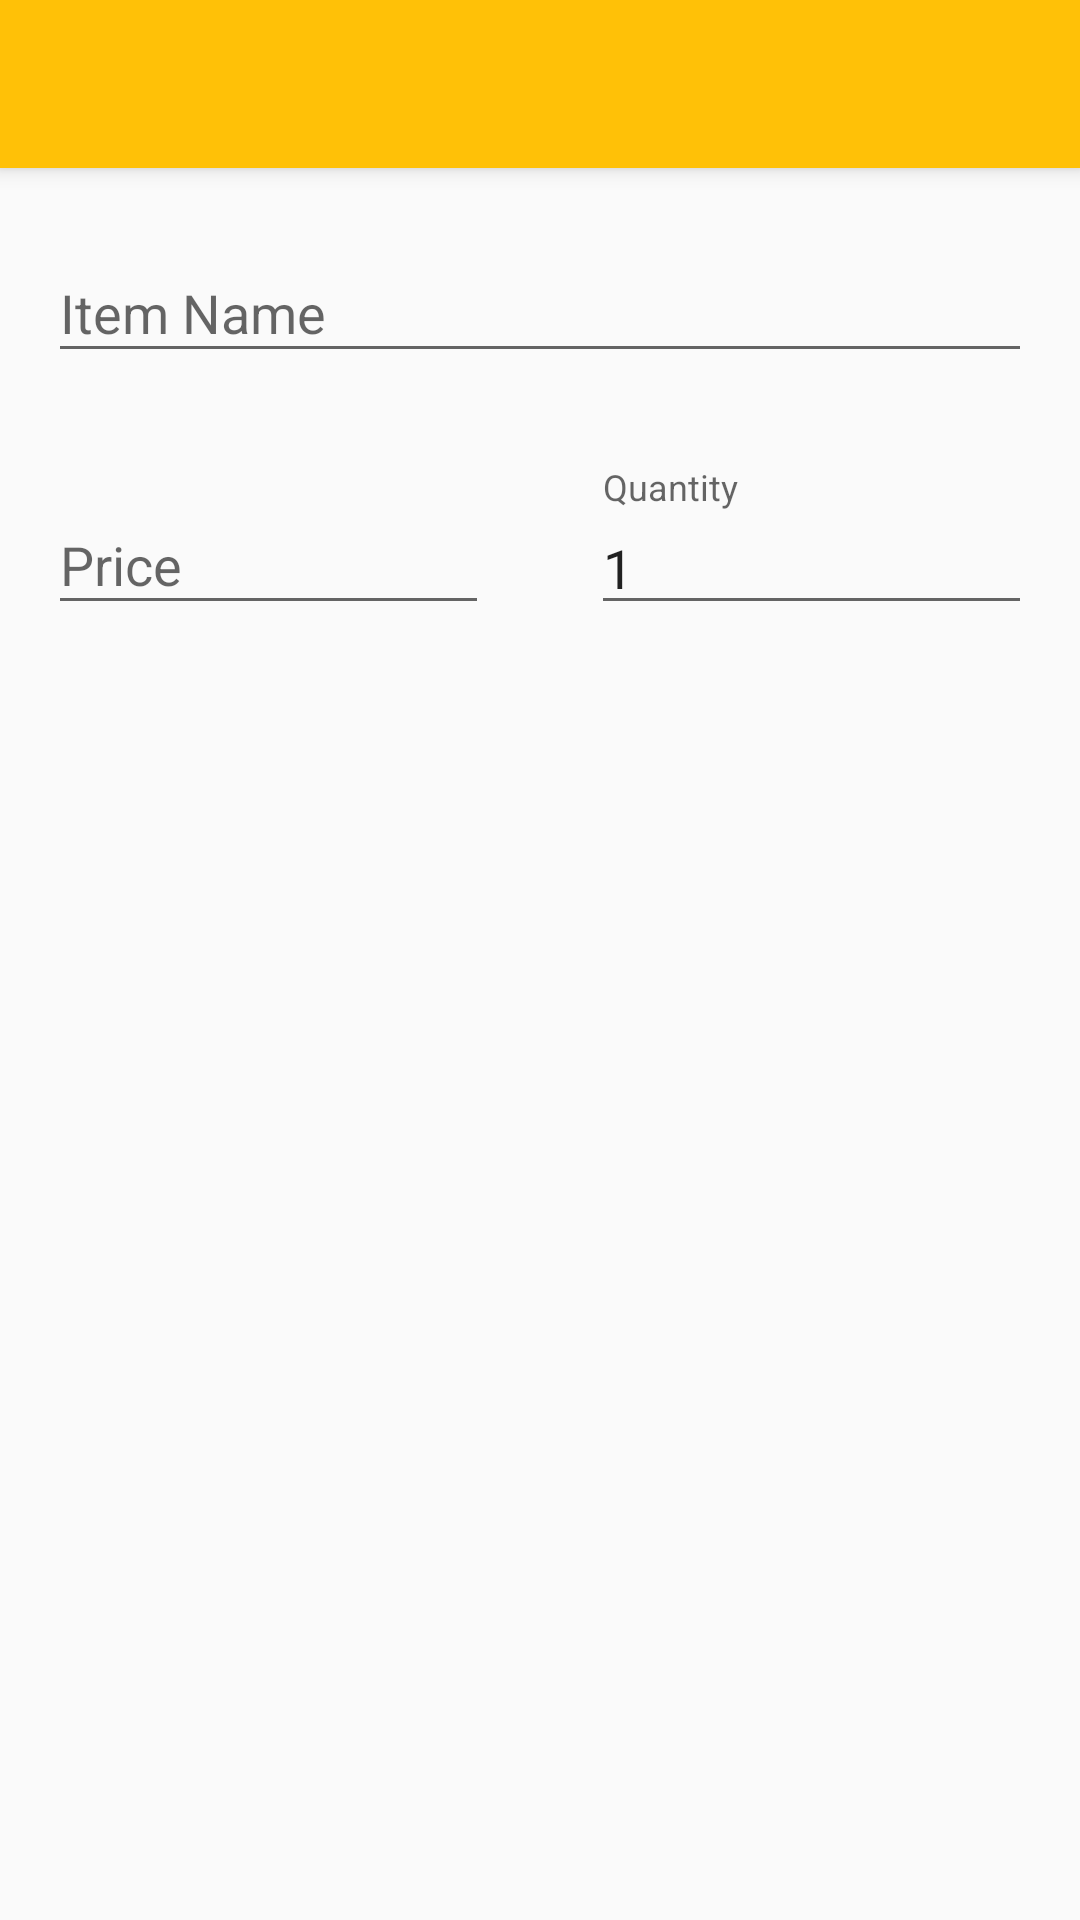

Produce the Android XML layout that renders to this screen, including the resource entries it uses.
<!-- AndroidManifest.xml: activity theme AppTheme.NoActionBar -->
<!-- res/layout/activity_add_item.xml -->
<?xml version="1.0" encoding="utf-8"?>
<android.support.design.widget.CoordinatorLayout xmlns:android="http://schemas.android.com/apk/res/android"
    xmlns:app="http://schemas.android.com/apk/res-auto"
    xmlns:tools="http://schemas.android.com/tools"
    android:layout_width="match_parent"
    android:layout_height="match_parent"
    android:fitsSystemWindows="true"
    tools:context="com.mad.splitlist.activity.AddItemActivity">

    <android.support.design.widget.AppBarLayout
        android:layout_width="match_parent"
        android:layout_height="wrap_content"
        android:theme="@style/AppTheme.AppBarOverlay">

        <android.support.v7.widget.Toolbar
            android:id="@+id/activity_add_item_toolbar"
            android:layout_width="match_parent"
            android:layout_height="?attr/actionBarSize"
            android:background="?attr/colorPrimary"
            app:titleTextAppearance="@style/Title.White"
            app:popupTheme="@style/AppTheme.PopupOverlay" />

    </android.support.design.widget.AppBarLayout>

    <include layout="@layout/content_add_item" />

</android.support.design.widget.CoordinatorLayout>
<!-- res/layout/content_add_item.xml (included above) -->
<?xml version="1.0" encoding="utf-8"?>
<RelativeLayout xmlns:android="http://schemas.android.com/apk/res/android"
    xmlns:app="http://schemas.android.com/apk/res-auto"
    xmlns:tools="http://schemas.android.com/tools"
    android:id="@+id/content_add_item"
    android:layout_width="match_parent"
    android:layout_height="match_parent"
    android:paddingBottom="@dimen/activity_vertical_margin"
    android:paddingLeft="@dimen/activity_horizontal_margin"
    android:paddingRight="@dimen/activity_horizontal_margin"
    android:paddingTop="@dimen/activity_vertical_margin"
    app:layout_behavior="@string/appbar_scrolling_view_behavior"
    tools:context="com.mad.splitlist.activity.AddItemActivity"
    tools:showIn="@layout/activity_add_item">

    <android.support.design.widget.TextInputLayout
        android:id="@+id/activity_add_item_til_item_name"
        android:layout_width="match_parent"
        android:layout_height="@dimen/til_height">

        <android.support.design.widget.TextInputEditText
            android:id="@+id/activity_add_item_et_itemname"
            android:layout_width="match_parent"
            android:layout_height="wrap_content"
            android:inputType="textCapSentences"
            android:hint="@string/hint_itemname" />

    </android.support.design.widget.TextInputLayout>

    <android.support.design.widget.TextInputLayout
        android:id="@+id/activity_add_item_til_price"
        android:layout_width="wrap_content"
        android:layout_height="@dimen/til_height"
        android:layout_below="@id/activity_add_item_til_item_name">

        <android.support.design.widget.TextInputEditText
            android:id="@+id/activity_add_item_et_price"
            android:layout_width="match_parent"
            android:layout_height="wrap_content"
            android:ems="7"
            android:maxLength="11"
            android:inputType="number"
            android:imeOptions="actionNext"
            android:hint="@string/hint_price" />

    </android.support.design.widget.TextInputLayout>

    <android.support.design.widget.TextInputLayout
        android:id="@+id/activity_add_item_til_quantity"
        android:layout_width="wrap_content"
        android:layout_height="@dimen/til_height"
        android:layout_alignParentRight="true"
        android:layout_alignParentEnd="true"
        android:layout_below="@id/activity_add_item_til_item_name">

        <android.support.design.widget.TextInputEditText
            android:id="@+id/activity_add_item_et_quantity"
            android:layout_width="match_parent"
            android:layout_height="wrap_content"
            android:ems="7"
            android:maxLength="4"
            android:inputType="number"
            android:hint="@string/hint_quantity"
            android:text="@string/default_quantity"/>

    </android.support.design.widget.TextInputLayout>

</RelativeLayout>
<!-- resources referenced by this layout -->
<resources>
  <dimen name="activity_horizontal_margin">16dp</dimen>
  <dimen name="activity_vertical_margin">16dp</dimen>
  <dimen name="til_height">84dp</dimen>
  <string name="default_quantity">1</string>
  <string name="hint_itemname">Item Name</string>
  <string name="hint_price">Price</string>
  <string name="hint_quantity">Quantity</string>
  <style name="AppTheme.AppBarOverlay" parent="ThemeOverlay.AppCompat.Light" />
  <style name="AppTheme.PopupOverlay" parent="ThemeOverlay.AppCompat.Light" />
  <style name="Title.White" parent="TextAppearance.AppCompat.Title">
          <item name="android:textColor">@color/colorActionBarText</item>
      </style>
  <style name="AppTheme.NoActionBar">
          <item name="windowActionBar">false</item>
          <item name="windowNoTitle">true</item>
      </style>
  <color name="colorActionBarText">#FFFFFF</color>
</resources>
